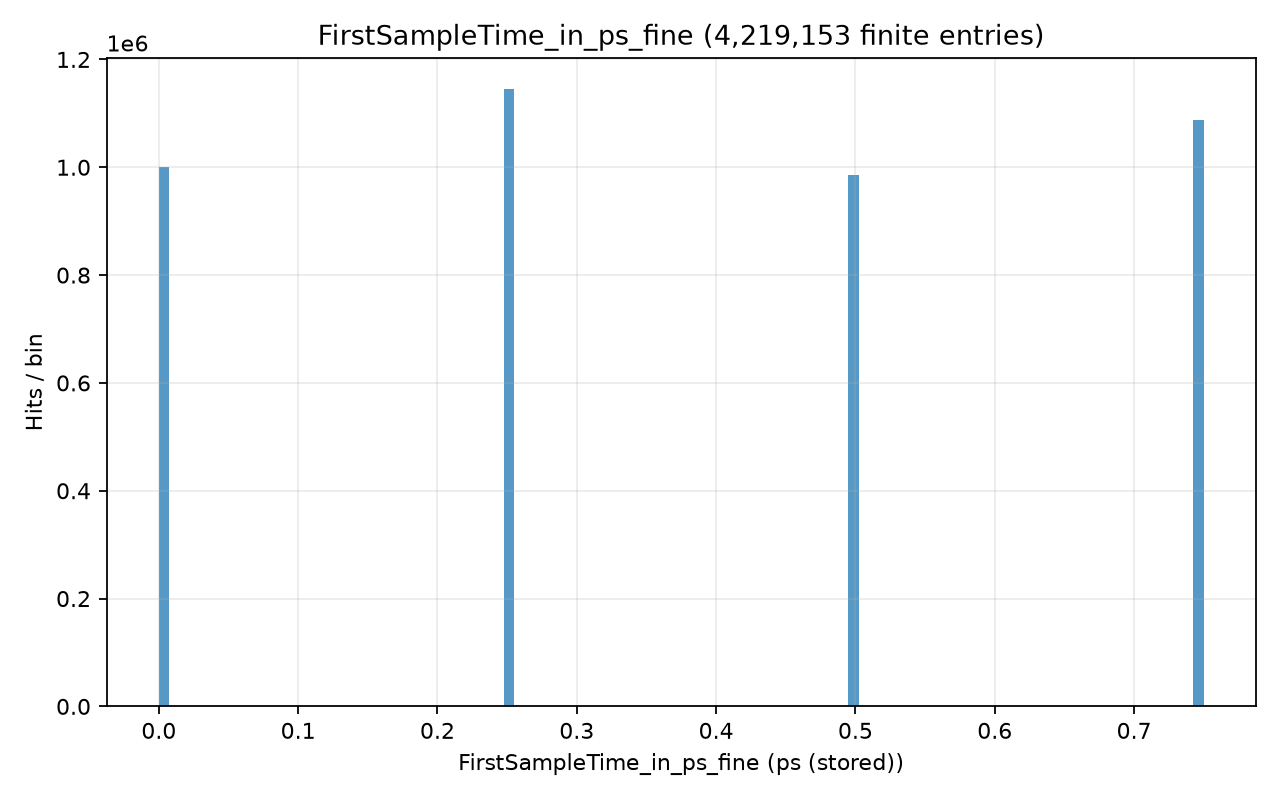

The table this chart was drawn from, first rows:
# left_edge, right_edge, count; x_origin=0; unit=ps (stored)
0, 0.0075, 1000820
0.0075, 0.015, 0
0.015, 0.0225, 0
0.0225, 0.03, 0
0.03, 0.0375, 0
0.0375, 0.045, 0
0.045, 0.0525, 0
0.0525, 0.06, 0
0.06, 0.0675, 0
0.0675, 0.075, 0
0.075, 0.0825, 0
0.0825, 0.09, 0
0.09, 0.0975, 0
0.0975, 0.105, 0
0.105, 0.1125, 0
0.1125, 0.12, 0
0.12, 0.1275, 0
0.1275, 0.135, 0
0.135, 0.1425, 0
0.1425, 0.15, 0
0.15, 0.1575, 0
0.1575, 0.165, 0
0.165, 0.1725, 0
0.1725, 0.18, 0
0.18, 0.1875, 0
0.1875, 0.195, 0
0.195, 0.2025, 0
0.2025, 0.21, 0
0.21, 0.2175, 0
0.2175, 0.225, 0
0.225, 0.2325, 0
0.2325, 0.24, 0
0.24, 0.2475, 0
0.2475, 0.255, 1145153
0.255, 0.2625, 0
0.2625, 0.27, 0
0.27, 0.2775, 0
0.2775, 0.285, 0
0.285, 0.2925, 0
0.2925, 0.3, 0
0.3, 0.3075, 0
0.3075, 0.315, 0
0.315, 0.3225, 0
0.3225, 0.33, 0
0.33, 0.3375, 0
0.3375, 0.345, 0
0.345, 0.3525, 0
0.3525, 0.36, 0
0.36, 0.3675, 0
0.3675, 0.375, 0
0.375, 0.3825, 0
0.3825, 0.39, 0
0.39, 0.3975, 0
0.3975, 0.405, 0
0.405, 0.4125, 0
0.4125, 0.42, 0
0.42, 0.4275, 0
0.4275, 0.435, 0
0.435, 0.4425, 0
0.4425, 0.45, 0
... 40 more rows
